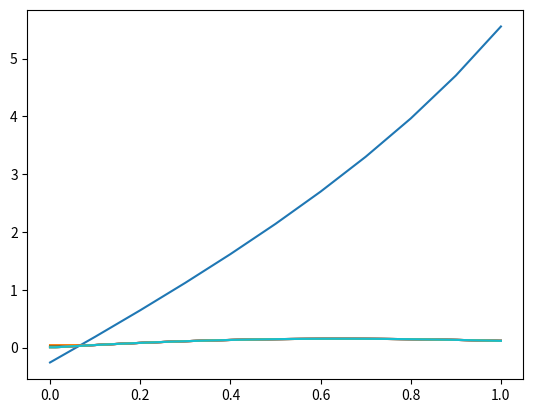

Write Python code to recreate this figure.
import numpy as np
import scipy as sp
import scipy.integrate
import math as ma
import matplotlib.pyplot as plt

q_x = lambda x: x
k_x = lambda x: 2 - x
_1_k_x = lambda x: 1 / k_x(x)
f_x = lambda x: 2*ma.cos(x) - ma.sin(x)

_a, _b = 0, 1

def integrate(func, _from, to):
  return sp.integrate.quad(func, _from, to)[0]


def balance(n):
  h = (_b - _a) / n
  x = [_a + (i * h) for i in range(0, n + 1)]

  d = np.zeros(n + 1)
  d[0] = 2/h * integrate(q_x, 0, h/2)
  d[n] = 2/h * integrate(q_x, 1 - h/2, 1)

  for i in range(1, n):
    d[i] = 1/h * integrate(q_x, x[i] - h/2, x[i] + h/2)


  a = np.zeros(n + 1)

  for i in range(1, n + 1):
    a[i] = 1 / (1/h * integrate(_1_k_x, x[i - 1], x[i]))


  phi = np.zeros(n + 1)
  phi[0] = 2/h * integrate(f_x, 0, h/2)
  phi[n] = 2/h * integrate(f_x, 1 - h/2, 1)

  for i in range(1, n):
    phi[i] = 1/h * integrate(f_x, x[i] - h/2, x[i] + h/2)


  A = np.identity(n + 1)
  A[0, 0] = a[1]/h - 1 + h/2 * d[0]
  A[0, 1] = a[1]/h

  A[n, n - 1] = a[n]/h
  A[n, n] = -a[n]/h + ma.tan(1) + h/2*d[n]

  for i in range(1, n):
    A[i, i - 1] = a[i] / h**2
    A[i, i] = -((a[i + 1] + a[i]) / h**2 + d[i])
    A[i, i + 1] = a[i + 1] / h**2


  B = np.zeros(n + 1)
  B[0] = -1 - h/2 * phi[0]
  B[n] = h/2 * phi[n]

  for i in range(1, n):
    B[i] = - phi[i]

  return np.linalg.solve(A, B), x


def ritzh(n):
  h = (_b - _a) / n
  x = [_a + (i * h) for i in range(0, n + 1)]

  # d = np.zeros(n + 1)

  # for i in range(1, n- 1)
  #   d[i] = 1/h * sp.integrate.quad(lambda x: q_x(x)*(x - x[i - i]), x[i - 1], x[i])[0] -
  #     sp.integrate.quad(lambda x: )


  # d0= 2/h**2 * sp.integrate.quad(lambda x: q_x(x)*(h - x), 0, h)[0]
  # dN= 2/h**2 * sp.integrate.quad(lambda x: q_x(x)*(x - 1 + h), 1 - h, 1)[0]
  # f0= 2/h**2 * sp.integrate.quad(lambda x: f_x(x)*(h - x), 0, h)[0]
  # fN= 2/h**2 * sp.integrate.quad(lambda x: f_x(x)*(x - 1 + h), 1 - h, 1)[0]


  A = np.identity(n + 1)

  A[0, 0] = 1/h**2 * (integrate(k_x, 0, h) + integrate(lambda _x: q_x(_x) * (_x - h)**2, 0, h)) +  1
  A[n, n] = 1/h**2 * (integrate(k_x, 1 - h, 1) + integrate(lambda _x: q_x(_x) * (_x - 1 + h)**2, 1 - h, 1)) + ma.tan(1)

  for i in range(1, n):
    res = 1/h**2 * (integrate(lambda _x: q_x(_x) * (x[i + 1] - _x) * (_x - x[i]), x[i], x[i + 1]) - integrate(k_x, x[i], x[i + 1]))
    A[i, i + 1] = res
    A[i + 1, i] = res

  for i in range(1, n):
    A[i, i] = 1/h**2 * (integrate(k_x, x[i - 1], x[i + 1]) + integrate(lambda _x: q_x(_x)*(_x - x[i - 1])**2, x[i - 1], x[i]) + integrate(lambda _x: q_x(_x)*(x[i + 1] - _x)**2, x[i], x[i + 1]))


  # def Ai(xi_1, xi):
  #   return 1/h * (sp.integrate.quad(lambda x: k_x(x), xi_1, xi)[0] - sp.integrate.quad(lambda x: q_x(x)*(x - xi_1)*(xi - x), xi_1, xi)[0])

  # def Di(xi_1,xi,xi_2):
  #   return 1/h**2 * (sp.integrate.quad(lambda x: q_x(x)*(x - xi_1), xi_1, xi)[0] - sp.integrate.quad(lambda x: q_x(x)*(xi - x), xi, xi_2)[0])

  # A[0, 0] = -Ai(0, h)/h - (1 + h/2 * d0)
  # A[0, 1] = Ai(0, h)/h

  # A[n, n - 1] = Ai(1 - h, 1)/h
  # A[n, n] = -Ai(1 - h, 1)/h - (ma.tan(1) + h/2 * dN)

  # for i in range(1,n):
  #   A[i, i + 1] = Ai(x[i], x[i+1])/h**2
  #   A[i, i] = -((Ai(x[i], x[i+1]) + Ai(x[i-1], x[i]))/h**2 + Di(x[i - 1], x[i], x[i + 1]))
  #   A[i,i - 1] = Ai(x[i - 1], x[i])/h**2


  B = np.zeros(n + 1)

  B[0] = 1/h * integrate(lambda _x: f_x(_x) * (_x - h), 0, h) + 1
  B[n] = 1/h * integrate(lambda _x: f_x(_x) * (_x - 1 + h), 1 - h, 1)

  for i in range(1, n):
    B[i] = 1/h * (integrate(lambda _x: f_x(_x) * (_x - x[i - 1]), x[i - 1], x[i]) + integrate(lambda _x: f_x(_x) * (x[i+1] - _x), x[i], x[i + 1]))


  # def fi(xi_1, xi, xi_2):
  #   return 1/h**2 * (sp.integrate.quad(lambda x: f_x(x)*(x - xi_1), xi_1, xi)[0] - sp.integrate.quad(lambda x: f_x(x)*(xi-x), xi, xi_2)[0])

  # B[0] = -(1 + h/2*f0)
  # B[n] = -h/2*fN

  # for i in range(1,n):
  #   B[i] = -fi(x[i - 1], x[i], x[i + 1])

  for r in A:
    for e in r:
      print('{:15.5}'.format(e), end='')
    print()

  print(B)

  return np.linalg.solve(A, B), x


if __name__ == "__main__":

  for n in range(1, 2):
    solutionBalance, x = balance(10 * n)
    plt.plot(x, solutionBalance)

  for n in range(1, 10):
    solutionRitzh, x = ritzh(10 * n)
    plt.plot(x, solutionRitzh)

  plt.show()
